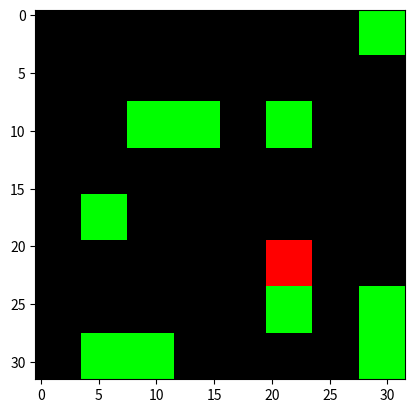

Generate this figure with matplotlib:
import numpy as np
import matplotlib.pyplot as plt


def generate_img(img_size=(32, 32, 3), cell_size=(4, 4), min_nbr_cells=0.1, max_nbr_cells=0.3,
                 colors_p=np.array([0.15, 0.7, 0.15])):
    cells_per_edge = (img_size[0] // cell_size[0], img_size[1] // cell_size[1])
    indexes = [(i, j) for i in range(cells_per_edge[0]) for j in range(cells_per_edge[1])]
    nbr_cells = len(indexes)
    min_nbr_cells = int(nbr_cells * min_nbr_cells)
    max_nbr_cells = int(nbr_cells * max_nbr_cells)

    nbr_selected_cells = np.random.randint(min_nbr_cells, max_nbr_cells)
    selected_cells = np.random.choice(range(nbr_cells), nbr_selected_cells)

    colors = {'r': np.array([1.0, 0.0, 0.0]),
              'g': np.array([0.0, 1.0, 0.0]),
              'b': np.array([0.0, 0.0, 1.0]),
              }

    img = np.zeros(img_size)
    for cell_idx in selected_cells:
        idx = indexes[cell_idx]
        rnd_color = np.random.choice(list(colors.keys()), p=colors_p)
        val = colors[rnd_color]

        i_from = idx[0] * cell_size[0]
        i_to = i_from + cell_size[0]

        j_from = idx[1] * cell_size[1]
        j_to = j_from + cell_size[1]

        for i in range(i_from, i_to):
            for j in range(j_from, j_to):
                img[i][j] = val

    return img


def generate_pattern(pattern_size_rows=16, pattern_size_cols=16, cell_size=(4, 4)):

    img = generate_img(img_size=(pattern_size_rows, pattern_size_cols, 3),
                       cell_size=cell_size, min_nbr_cells=0.6, max_nbr_cells=0.9,
                       colors_p=np.array([0.15, 0.7, 0.15]))

    img[0:cell_size[0], :] = np.array([0.0, 0.0, 0.0])
    img[:, 0:cell_size[1]] = np.array([0.0, 0.0, 0.0])
    img[img.shape[0] - cell_size[0]:img.shape[0], :] = np.array([0.0, 0.0, 0.0])
    img[:, img.shape[1] - cell_size[1]:img.shape[1]] = np.array([0.0, 0.0, 0.0])

    return img


def _predict(x, p, cs):
    for i in range(0, x.shape[0] - p.shape[0] + cs[0], cs[0]):
        for j in range(0, x.shape[1] - p.shape[1] + cs[1], cs[1]):
            i1 = i + p.shape[0]
            j1 = j + p.shape[1]
            if np.array_equal(x[i:i1, j:j1], p):
                return 1.0
    return 0.0


def _predict_index(x, p, cs):
    for i in range(0, x.shape[0] - p.shape[0] + cs[0], cs[0]):
        for j in range(0, x.shape[1] - p.shape[1] + cs[1], cs[1]):
            i1 = i + p.shape[0]
            j1 = j + p.shape[1]
            if np.array_equal(x[i:i1, j:j1], p):
                return [i, i1, j, j1]
    return None


def generate_synthetic_image_classifier(img_size=(32, 32, 3), cell_size=(4, 4), n_features=(16, 16)):
    pattern_size_rows, pattern_size_cols = n_features
    pattern = generate_pattern(pattern_size_rows, pattern_size_cols, cell_size)

    def predict_proba(X):
        proba = list()
        for x in X:
            val =_predict(x, pattern, cell_size)
            proba.append(np.array([1.0 - val, val]))
        proba = np.array(proba)
        return proba

    def predict(X):
        proba = predict_proba(X)
        return np.argmax(proba, axis=1)

    srbc = {
        'img_size': img_size,
        'cell_size': cell_size,
        'pattern': pattern,
        'predict_proba': predict_proba,
        'predict': predict
    }

    return srbc


def generate_random_img_dataset(pattern, nbr_images=1000, pattern_ratio=0.5, img_size=(32, 32, 3), cell_size=(4, 4),
                                min_nbr_cells=0.1, max_nbr_cells=0.3, colors_p=np.array([0.15, 0.7, 0.15])):

    X_test = list()

    nbr_images0 = int(nbr_images * (1 - pattern_ratio))
    for _ in range(nbr_images0):
        img = generate_img(img_size, cell_size, min_nbr_cells, max_nbr_cells, colors_p)
        X_test.append(img)

    nbr_images1 = int(nbr_images * pattern_ratio)
    for _ in range(nbr_images1):
        img = generate_img(img_size, cell_size, min_nbr_cells, max_nbr_cells, colors_p)
        i = np.random.choice(np.arange(0, img_size[0] + cell_size[0] - pattern.shape[0], cell_size[0]))
        j = np.random.choice(np.arange(0, img_size[1] + cell_size[1] - pattern.shape[1], cell_size[1]))
        img[i:i+pattern.shape[0], j:j+pattern.shape[1]] = pattern
        X_test.append(img)

    return X_test


def get_pixel_importance_explanation(x, sic):

    p = sic['pattern']
    cs = sic['cell_size']
    img_size = sic['img_size']

    explanation = np.zeros(img_size[:2])
    index = _predict_index(x, p, cs)

    if index is not None:
        i0, i1, j0, j1 = index
        for i in range(i0, i1):
            for j in range(j0, j1):
                explanation[i][j] = 1.0

    explanation = explanation.ravel()
    return explanation


def main():

    n_features = (16, 16)
    img_size = (32, 32, 3)
    cell_size = (4, 4)
    colors_p = np.array([0.15, 0.7, 0.15])

    sic = generate_synthetic_image_classifier(img_size=img_size, cell_size=cell_size, n_features=n_features)

    pattern = sic['pattern']
    predict = sic['predict']
    predict_proba = sic['predict_proba']

    plt.imshow(pattern)
    plt.show()

    X_test = generate_random_img_dataset(pattern, nbr_images=1000, pattern_ratio=0.4, img_size=img_size,
                                         cell_size=cell_size, min_nbr_cells=0.1, max_nbr_cells=0.3, colors_p=colors_p)

    Y_test = predict(X_test)

    # plt.imshow(X_test[0])
    # plt.show()

    plt.imshow(X_test[-1])
    plt.show()

    print(Y_test[-1])
    print(list(get_pixel_importance_explanation(X_test[-1], sic)))

    print(Y_test[0])
    print(list(get_pixel_importance_explanation(X_test[0], sic)))

    # for x in X_test:
    #     expl_val = get_pixel_importance_explanation(x, sic)
    #     print(expl_val)
    #     break


if __name__ == "__main__":
    main()

